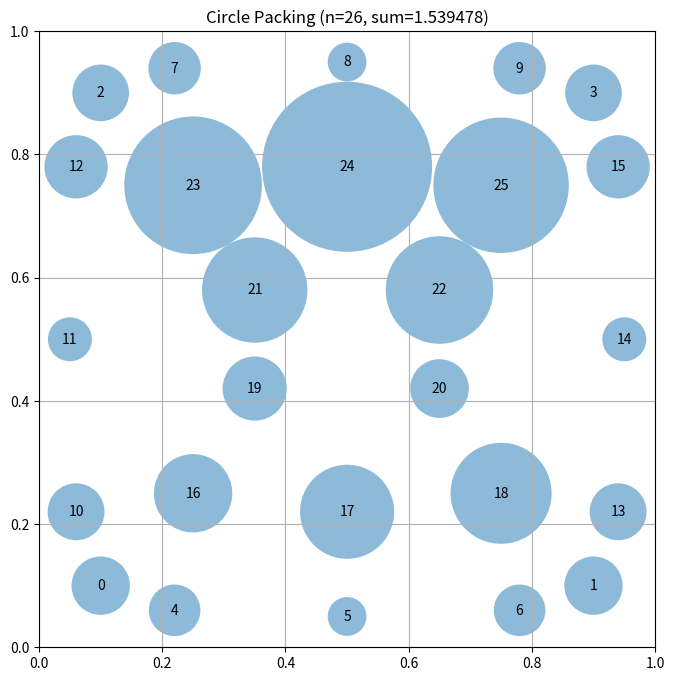

This chart was generated by the following Python code:
# EVOLVE-BLOCK-START
import numpy as np

def construct_packing():
    """Corner-edge-interior pattern exploiting that corners allow larger radii."""
    n = 26
    c = np.zeros((n, 2))
    
    # 4 corner circles - positioned to allow larger radii
    corner_r = 0.1
    c[0] = [corner_r, corner_r]
    c[1] = [1-corner_r, corner_r]
    c[2] = [corner_r, 1-corner_r]
    c[3] = [1-corner_r, 1-corner_r]
    
    # 12 edge circles (3 per edge, avoiding corners)
    # Bottom edge (y ~ 0.06)
    c[4] = [0.22, 0.06]
    c[5] = [0.5, 0.05]
    c[6] = [0.78, 0.06]
    # Top edge (y ~ 0.94)
    c[7] = [0.22, 0.94]
    c[8] = [0.5, 0.95]
    c[9] = [0.78, 0.94]
    # Left edge (x ~ 0.06)
    c[10] = [0.06, 0.22]
    c[11] = [0.05, 0.5]
    c[12] = [0.06, 0.78]
    # Right edge (x ~ 0.94)
    c[13] = [0.94, 0.22]
    c[14] = [0.95, 0.5]
    c[15] = [0.94, 0.78]
    
    # 10 interior circles in hexagonal-like pattern
    # Row 1 (y ~ 0.25)
    c[16] = [0.25, 0.25]
    c[17] = [0.5, 0.22]
    c[18] = [0.75, 0.25]
    # Row 2 (y ~ 0.42) - offset
    c[19] = [0.35, 0.42]
    c[20] = [0.65, 0.42]
    # Row 3 (y ~ 0.58) - offset
    c[21] = [0.35, 0.58]
    c[22] = [0.65, 0.58]
    # Row 4 (y ~ 0.75)
    c[23] = [0.25, 0.75]
    c[24] = [0.5, 0.78]
    c[25] = [0.75, 0.75]
    
    # Compute max radii constrained by borders
    r = np.array([min(x, y, 1-x, 1-y) for x, y in c])
    
    # Reduce radii for non-overlapping pairs
    for i in range(n):
        for j in range(i+1, n):
            d = np.linalg.norm(c[i] - c[j])
            if r[i] + r[j] > d:
                sc = d / (r[i] + r[j])
                r[i], r[j] = r[i]*sc, r[j]*sc
    return c, r, np.sum(r)
# EVOLVE-BLOCK-END


# This part remains fixed (not evolved)
def run_packing():
    """Run the circle packing constructor for n=26"""
    centers, radii, sum_radii = construct_packing()
    return centers, radii, sum_radii


def visualize(centers, radii):
    """
    Visualize the circle packing

    Args:
        centers: np.array of shape (n, 2) with (x, y) coordinates
        radii: np.array of shape (n) with radius of each circle
    """
    import matplotlib.pyplot as plt
    from matplotlib.patches import Circle

    fig, ax = plt.subplots(figsize=(8, 8))

    # Draw unit square
    ax.set_xlim(0, 1)
    ax.set_ylim(0, 1)
    ax.set_aspect("equal")
    ax.grid(True)

    # Draw circles
    for i, (center, radius) in enumerate(zip(centers, radii)):
        circle = Circle(center, radius, alpha=0.5)
        ax.add_patch(circle)
        ax.text(center[0], center[1], str(i), ha="center", va="center")

    plt.title(f"Circle Packing (n={len(centers)}, sum={sum(radii):.6f})")
    plt.show()


if __name__ == "__main__":
    centers, radii, sum_radii = run_packing()
    print(f"Sum of radii: {sum_radii}")
    # AlphaEvolve improved this to 2.635

    # Uncomment to visualize:
    visualize(centers, radii)
